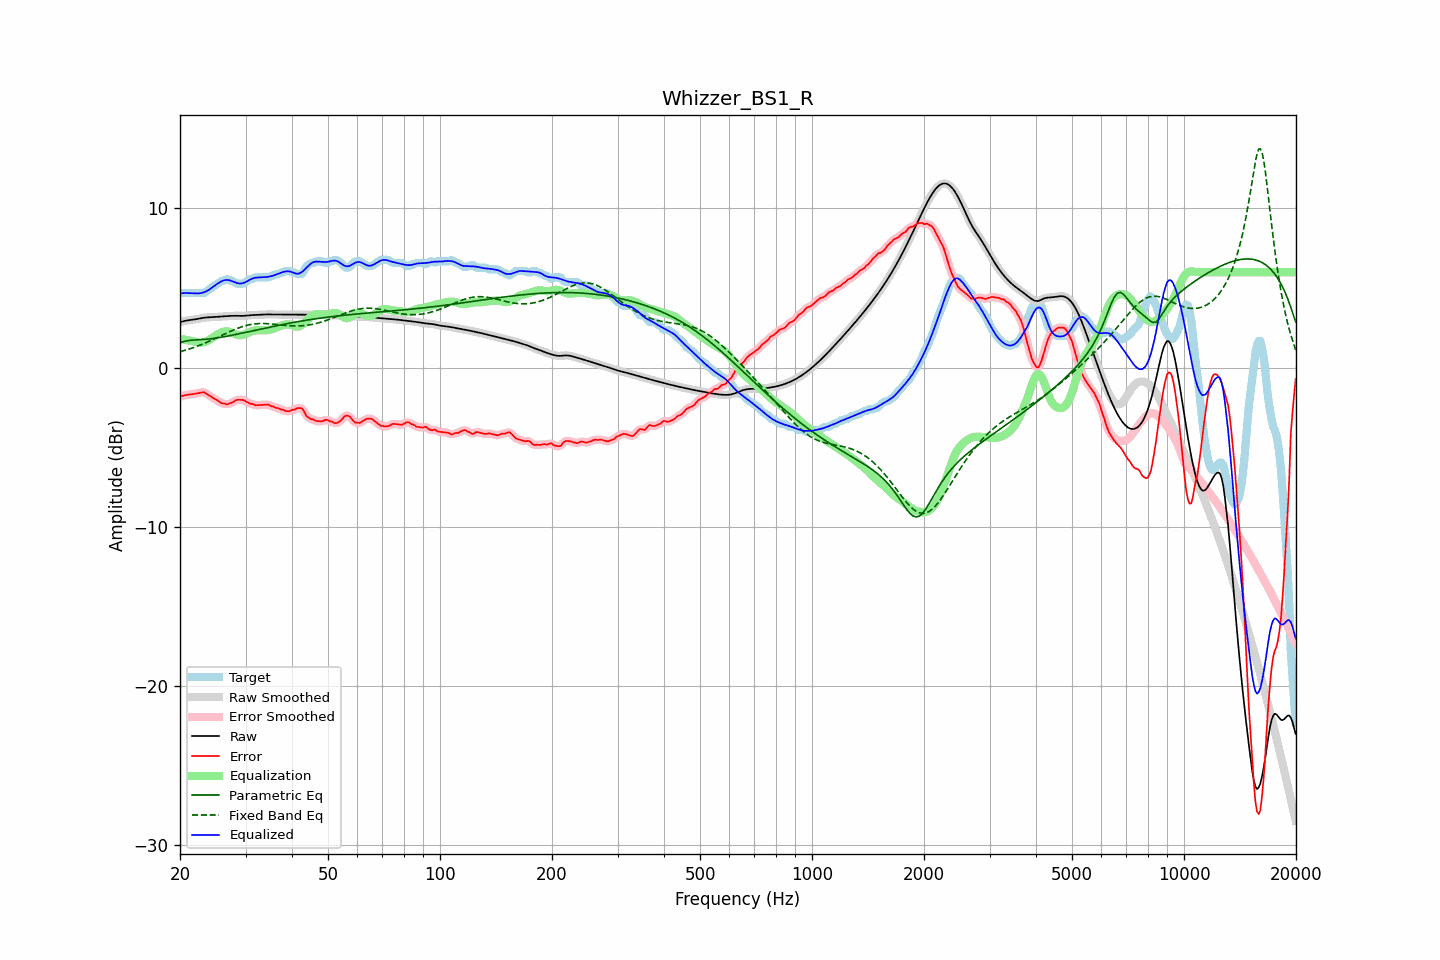

Source data for this figure (header and first rows):
frequency, raw, error, smoothed, error_smoothed, equalization, parametric_eq, fixed_band_eq, equalized_raw, equalized_smoothed, target
20.00, 2.85, -1.82, 2.85, -1.82, 1.81, 1.57, 0.99, 4.66, 4.66, 4.68
20.20, 2.88, -1.79, 2.88, -1.79, 1.79, 1.60, 1.02, 4.67, 4.67, 4.68
20.40, 2.91, -1.77, 2.91, -1.77, 1.77, 1.63, 1.05, 4.68, 4.68, 4.68
20.61, 2.94, -1.74, 2.93, -1.74, 1.75, 1.65, 1.08, 4.69, 4.69, 4.68
20.81, 2.96, -1.72, 2.96, -1.72, 1.73, 1.68, 1.11, 4.69, 4.69, 4.68
21.02, 2.97, -1.70, 2.97, -1.70, 1.71, 1.69, 1.15, 4.68, 4.68, 4.68
21.23, 2.99, -1.69, 2.99, -1.69, 1.69, 1.71, 1.18, 4.68, 4.68, 4.68
21.44, 3.00, -1.68, 3.00, -1.68, 1.68, 1.72, 1.21, 4.67, 4.67, 4.68
21.66, 3.01, -1.66, 3.01, -1.66, 1.66, 1.73, 1.25, 4.67, 4.67, 4.68
21.87, 3.03, -1.65, 3.03, -1.65, 1.64, 1.74, 1.28, 4.66, 4.66, 4.68
22.09, 3.04, -1.63, 3.04, -1.63, 1.62, 1.74, 1.32, 4.66, 4.66, 4.68
22.31, 3.06, -1.61, 3.06, -1.61, 1.60, 1.75, 1.36, 4.66, 4.66, 4.68
22.54, 3.08, -1.59, 3.08, -1.59, 1.58, 1.75, 1.40, 4.67, 4.67, 4.68
22.76, 3.10, -1.57, 3.10, -1.57, 1.58, 1.76, 1.44, 4.68, 4.68, 4.68
22.99, 3.12, -1.55, 3.12, -1.55, 1.58, 1.76, 1.48, 4.71, 4.70, 4.68
23.22, 3.14, -1.55, 3.14, -1.57, 1.60, 1.77, 1.52, 4.74, 4.74, 4.68
23.45, 3.15, -1.61, 3.15, -1.61, 1.63, 1.78, 1.56, 4.78, 4.78, 4.76
23.69, 3.15, -1.68, 3.15, -1.67, 1.68, 1.79, 1.60, 4.83, 4.83, 4.84
23.92, 3.16, -1.75, 3.16, -1.74, 1.73, 1.80, 1.65, 4.89, 4.89, 4.91
24.16, 3.17, -1.80, 3.17, -1.81, 1.79, 1.81, 1.69, 4.96, 4.96, 4.97
24.40, 3.17, -1.87, 3.17, -1.87, 1.86, 1.82, 1.74, 5.03, 5.03, 5.04
24.65, 3.18, -1.94, 3.18, -1.93, 1.93, 1.83, 1.79, 5.11, 5.11, 5.11
24.89, 3.18, -1.99, 3.18, -1.99, 2.00, 1.85, 1.83, 5.18, 5.18, 5.17
25.14, 3.19, -2.05, 3.19, -2.05, 2.06, 1.86, 1.88, 5.25, 5.25, 5.24
25.39, 3.20, -2.11, 3.20, -2.12, 2.12, 1.88, 1.93, 5.32, 5.32, 5.31
25.65, 3.21, -2.18, 3.21, -2.18, 2.17, 1.90, 1.98, 5.38, 5.38, 5.39
25.91, 3.21, -2.24, 3.21, -2.22, 2.22, 1.91, 2.03, 5.43, 5.43, 5.45
26.16, 3.22, -2.26, 3.22, -2.26, 2.25, 1.93, 2.07, 5.47, 5.47, 5.48
26.43, 3.23, -2.26, 3.23, -2.29, 2.27, 1.95, 2.12, 5.50, 5.50, 5.48
26.69, 3.23, -2.31, 3.23, -2.29, 2.28, 1.97, 2.17, 5.51, 5.51, 5.55
26.96, 3.24, -2.30, 3.24, -2.28, 2.26, 1.99, 2.22, 5.50, 5.50, 5.54
27.23, 3.25, -2.23, 3.25, -2.26, 2.24, 2.01, 2.26, 5.48, 5.48, 5.48
27.50, 3.25, -2.22, 3.25, -2.21, 2.20, 2.03, 2.31, 5.45, 5.45, 5.48
27.77, 3.26, -2.17, 3.26, -2.16, 2.16, 2.05, 2.35, 5.41, 5.41, 5.42
28.05, 3.26, -2.11, 3.26, -2.10, 2.11, 2.07, 2.40, 5.37, 5.37, 5.36
28.33, 3.26, -2.04, 3.26, -2.05, 2.07, 2.09, 2.44, 5.33, 5.33, 5.29
28.62, 3.25, -2.02, 3.25, -2.03, 2.05, 2.11, 2.48, 5.30, 5.30, 5.28
28.90, 3.25, -2.03, 3.25, -2.02, 2.03, 2.13, 2.51, 5.28, 5.28, 5.28
29.19, 3.25, -2.03, 3.25, -2.02, 2.04, 2.15, 2.55, 5.29, 5.28, 5.28
29.48, 3.25, -2.03, 3.25, -2.04, 2.05, 2.17, 2.58, 5.30, 5.30, 5.28
29.78, 3.25, -2.07, 3.25, -2.07, 2.08, 2.20, 2.61, 5.34, 5.34, 5.32
30.08, 3.26, -2.13, 3.26, -2.12, 2.12, 2.22, 2.64, 5.39, 5.39, 5.39
30.38, 3.27, -2.18, 3.27, -2.19, 2.17, 2.24, 2.67, 5.44, 5.44, 5.45
30.68, 3.28, -2.24, 3.28, -2.23, 2.22, 2.26, 2.69, 5.50, 5.50, 5.52
30.99, 3.29, -2.28, 3.29, -2.26, 2.26, 2.28, 2.71, 5.55, 5.55, 5.58
31.30, 3.30, -2.27, 3.30, -2.30, 2.29, 2.31, 2.73, 5.60, 5.60, 5.58
31.61, 3.31, -2.32, 3.31, -2.33, 2.32, 2.33, 2.74, 5.63, 5.63, 5.63
31.93, 3.31, -2.37, 3.31, -2.35, 2.34, 2.35, 2.75, 5.65, 5.65, 5.68
32.24, 3.31, -2.36, 3.31, -2.37, 2.35, 2.37, 2.76, 5.66, 5.66, 5.68
32.57, 3.32, -2.36, 3.32, -2.36, 2.35, 2.39, 2.77, 5.67, 5.67, 5.68
32.89, 3.32, -2.35, 3.32, -2.35, 2.35, 2.42, 2.77, 5.67, 5.67, 5.68
33.22, 3.33, -2.34, 3.33, -2.34, 2.34, 2.44, 2.77, 5.67, 5.67, 5.68
33.55, 3.34, -2.34, 3.34, -2.34, 2.34, 2.46, 2.77, 5.68, 5.68, 5.68
33.89, 3.35, -2.33, 3.35, -2.33, 2.34, 2.48, 2.77, 5.69, 5.69, 5.68
34.23, 3.35, -2.33, 3.35, -2.33, 2.35, 2.50, 2.76, 5.70, 5.69, 5.68
34.57, 3.35, -2.33, 3.35, -2.35, 2.36, 2.52, 2.76, 5.71, 5.71, 5.68
34.92, 3.34, -2.38, 3.34, -2.37, 2.38, 2.55, 2.75, 5.73, 5.73, 5.72
35.27, 3.34, -2.44, 3.34, -2.41, 2.41, 2.57, 2.74, 5.75, 5.75, 5.78
35.62, 3.34, -2.44, 3.34, -2.46, 2.44, 2.59, 2.73, 5.78, 5.78, 5.78
35.97, 3.34, -2.49, 3.34, -2.49, 2.48, 2.61, 2.72, 5.82, 5.82, 5.83
... 635 more rows
